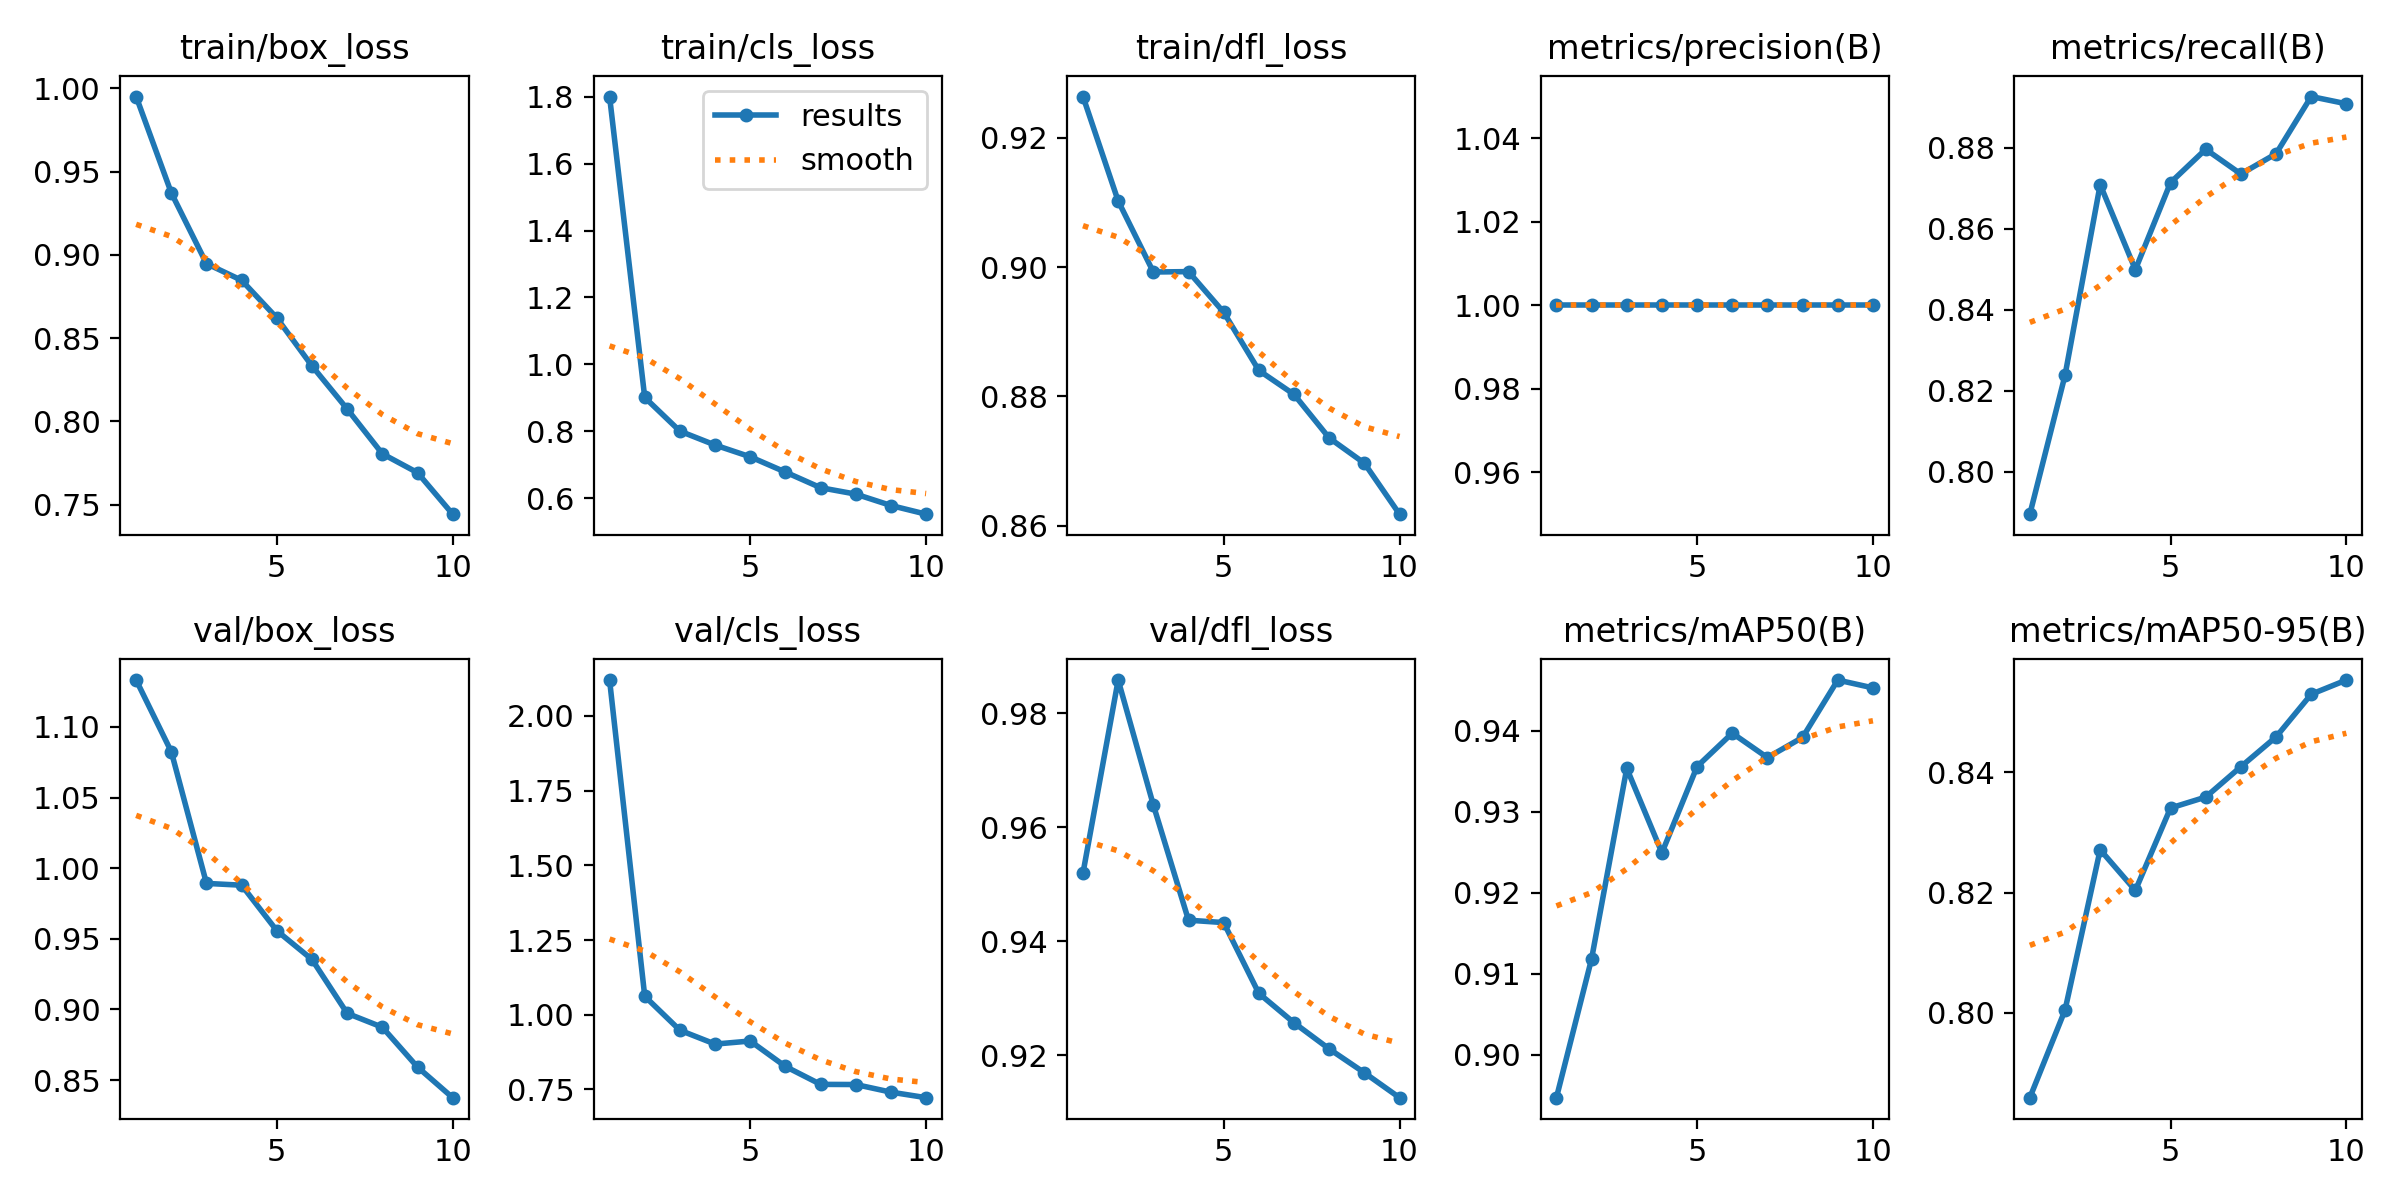

The table this chart was drawn from, first rows:
epoch, time, train/box_loss, train/cls_loss, train/dfl_loss, metrics/precision(B), metrics/recall(B), metrics/mAP50(B), metrics/mAP50-95(B), val/box_loss, val/cls_loss, val/dfl_loss, lr/pg0, lr/pg1, lr/pg2
1, 477, 0.9951, 1.801, 0.9264, 1, 0.7895, 0.8947, 0.7859, 1.133, 2.12, 0.952, 0.0005488, 0.0005488, 0.0005488
2, 1364, 0.9372, 0.901, 0.9102, 1, 0.8238, 0.9118, 0.8005, 1.082, 1.062, 0.9859, 0.0009951, 0.0009951, 0.0009951
3, 1803, 0.8947, 0.8003, 0.8992, 1, 0.8709, 0.9354, 0.8271, 0.9892, 0.9481, 0.9639, 0.001331, 0.001331, 0.001331
4, 2271, 0.8847, 0.7588, 0.8993, 1, 0.8499, 0.9249, 0.8204, 0.988, 0.9018, 0.9437, 0.001172, 0.001172, 0.001172
5, 2760, 0.8621, 0.7236, 0.893, 1, 0.8714, 0.9356, 0.8341, 0.9558, 0.9121, 0.9433, 0.001007, 0.001007, 0.001007
6, 3250, 0.8333, 0.6779, 0.884, 1, 0.8797, 0.9397, 0.8359, 0.9354, 0.8269, 0.9309, 0.0008418, 0.0008418, 0.0008418
7, 3722, 0.8074, 0.6312, 0.8803, 1, 0.8736, 0.9367, 0.8409, 0.8973, 0.767, 0.9257, 0.0006768, 0.0006768, 0.0006768
8, 4209, 0.7805, 0.6121, 0.8736, 1, 0.8786, 0.9392, 0.8459, 0.8874, 0.7665, 0.9211, 0.0005118, 0.0005118, 0.0005118
9, 4729, 0.7692, 0.578, 0.8697, 1, 0.8927, 0.9463, 0.853, 0.8592, 0.741, 0.9169, 0.0003467, 0.0003467, 0.0003467
10, 5233, 0.7442, 0.5521, 0.8618, 1, 0.8909, 0.9453, 0.8553, 0.8375, 0.7225, 0.9125, 0.0001817, 0.0001817, 0.0001817
